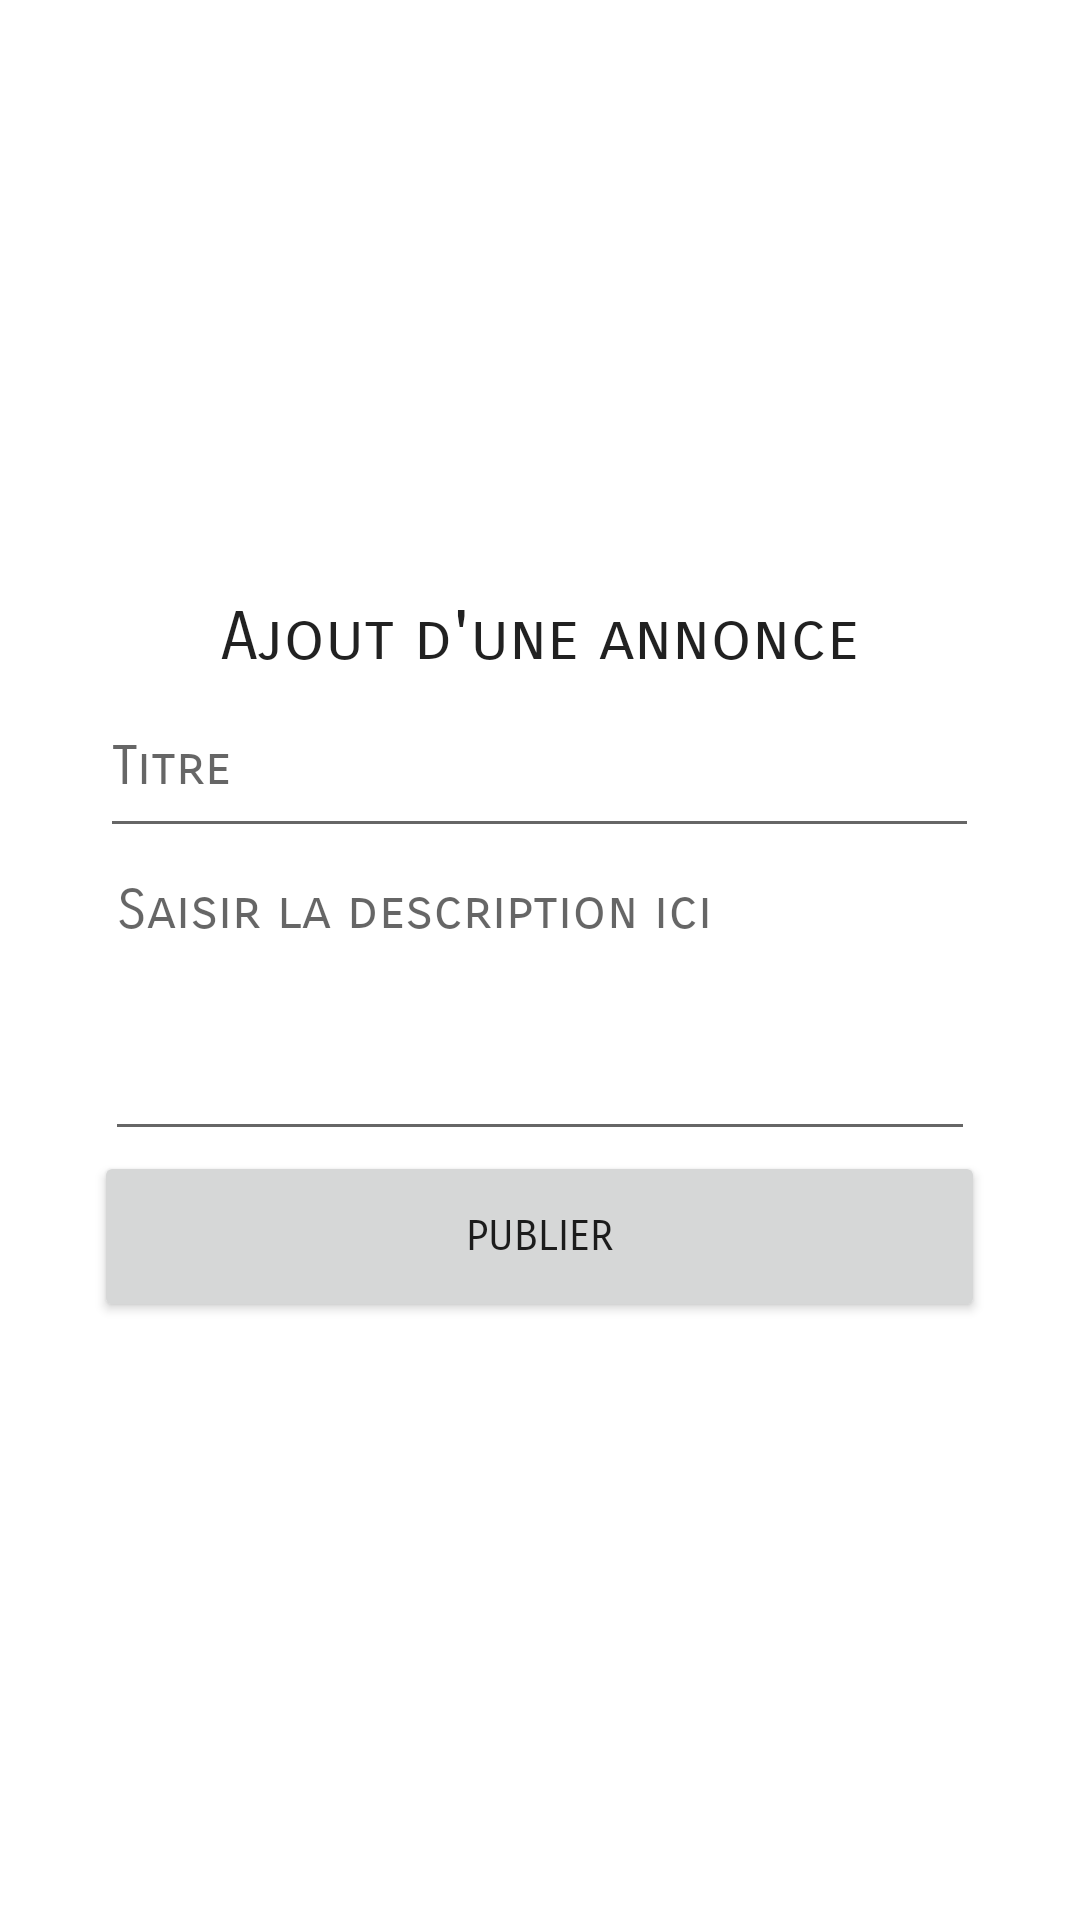

Write the Android layout XML for this screen, with the resource values it uses.
<!-- AndroidManifest.xml: application theme Theme.ISGATuteur -->
<!-- res/layout/fragment_rechercher.xml -->
<?xml version="1.0" encoding="utf-8"?>
<FrameLayout xmlns:android="http://schemas.android.com/apk/res/android"
    xmlns:tools="http://schemas.android.com/tools"
    android:layout_width="match_parent"
    android:layout_height="match_parent"
    tools:context=".RechercherFragment">

    <LinearLayout
        xmlns:app="http://schemas.android.com/apk/res-auto"
        android:layout_width="match_parent"
        android:layout_height="match_parent"
        android:orientation="vertical"
        android:gravity="center">

        <TextView
            android:id="@+id/textView"
            android:layout_width="wrap_content"
            android:layout_height="wrap_content"
            android:text="Ajout d'une annonce"
            android:textAppearance="@style/TextAppearance.AppCompat.Large" />

        <com.google.android.material.textfield.TextInputEditText
            android:id="@+id/editTextTextPersonName"
            android:layout_width="293dp"
            android:layout_height="57dp"
            android:ems="10"
            android:hint="Titre"
            android:inputType="textPersonName" />

        <com.google.android.material.textfield.TextInputEditText
            android:id="@+id/textArea_information"
            android:layout_width="290dp"
            android:layout_height="101dp"
            android:gravity="top|left"
            android:hint="Saisir la description ici"
            android:inputType="textMultiLine"
            android:lines="6"
            android:scrollbarStyle="insideInset"
            android:scrollbars="vertical"
            android:scrollHorizontally="false"
            android:textAppearance="?android:attr/textAppearanceMedium" />

        

        <Button
            android:id="@+id/btncreerseance"
            android:layout_width="297dp"
            android:layout_height="57dp"
            android:text="Publier" />




    </LinearLayout>

</FrameLayout>
<!-- resources referenced by this layout -->
<resources>
  <style name="Theme.ISGATuteur" parent="Theme.MaterialComponents.DayNight.DarkActionBar">
          
          <item name="colorPrimary">@color/blue</item>
          <item name="colorPrimaryVariant">@color/blue</item>
          <item name="colorOnPrimary">@color/white</item>
          
          <item name="colorSecondary">@color/teal_200</item>
          <item name="colorSecondaryVariant">@color/teal_700</item>
          <item name="colorOnSecondary">@color/black</item>
          
          <item name="android:statusBarColor">?attr/colorPrimaryVariant</item>
          
          <item name="android:fontFamily">sans-serif-smallcaps</item>
          <item name="android:windowIsTranslucent">true</item>
      </style>
  <color name="blue">#12237E</color>
  <color name="white">#FFFFFFFF</color>
  <color name="teal_200">#FF03DAC5</color>
  <color name="teal_700">#FF018786</color>
  <color name="black">#FF000000</color>
</resources>
